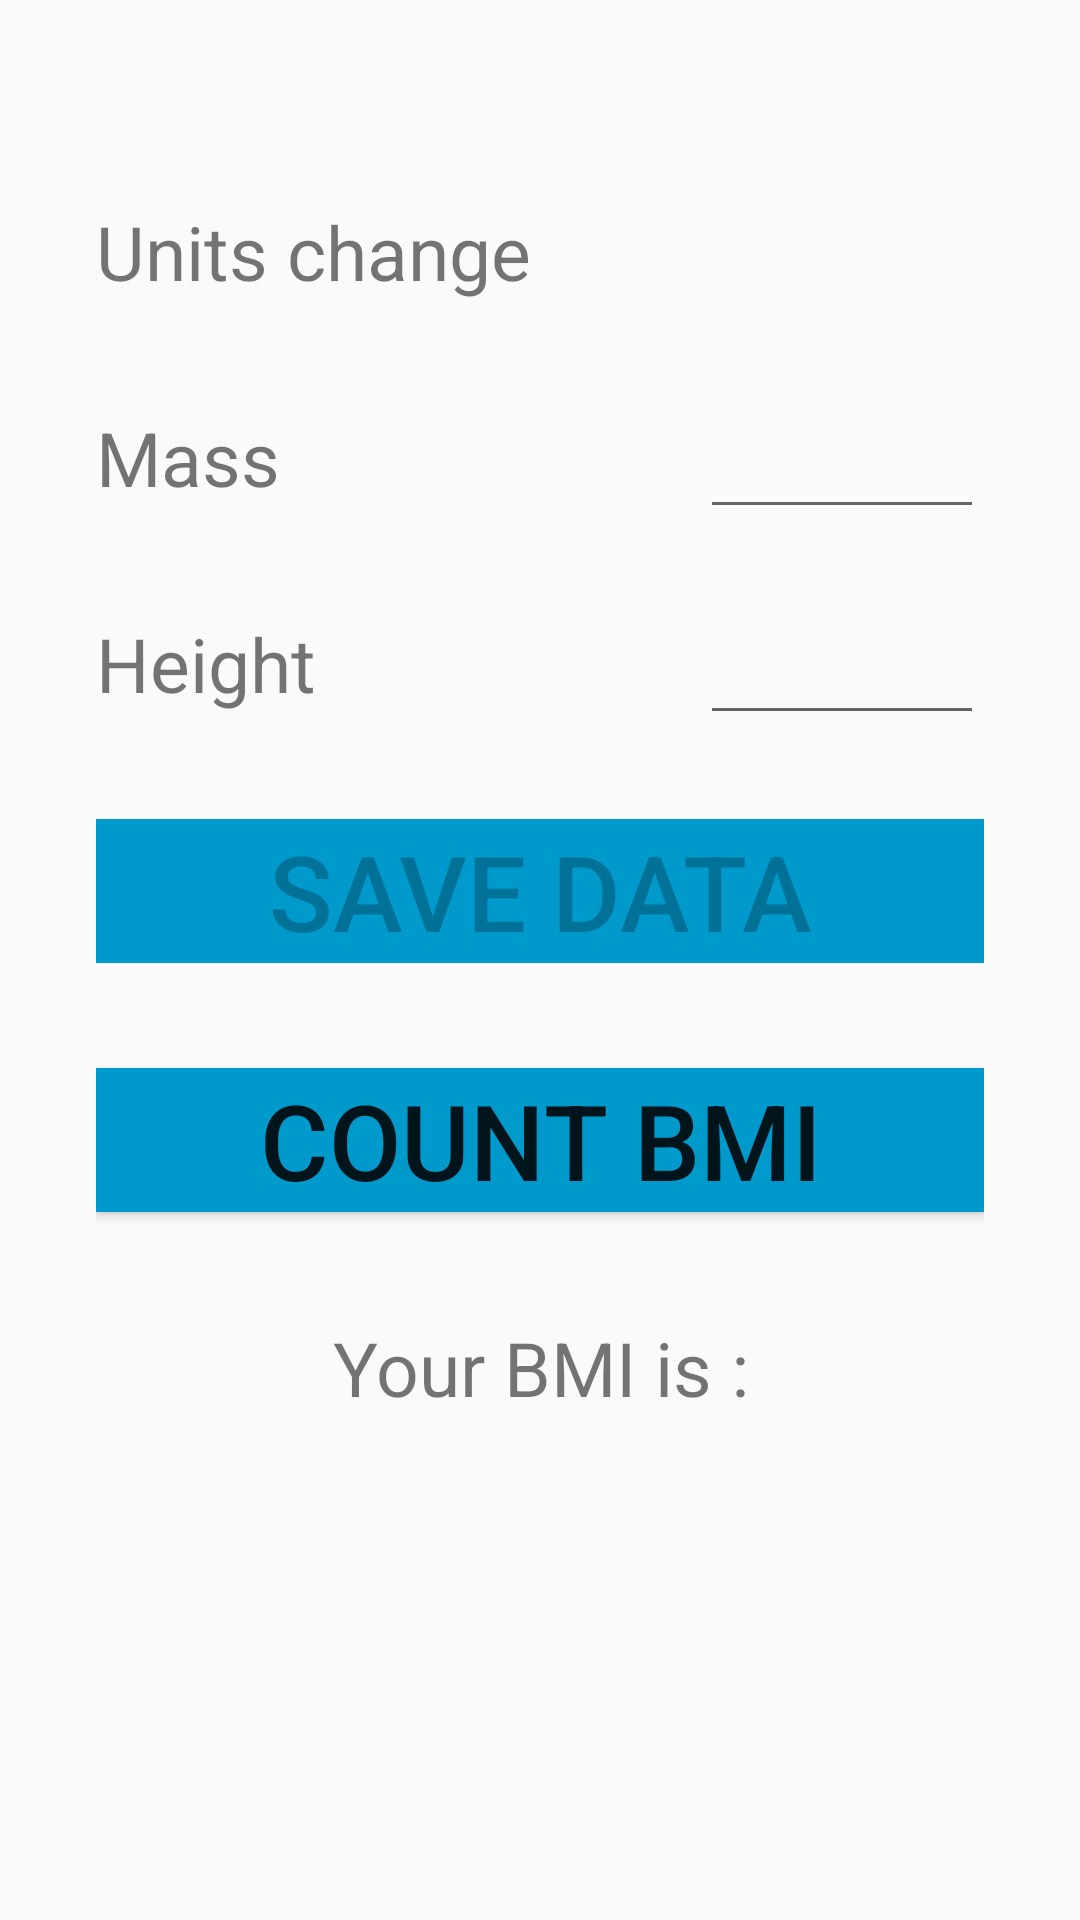

Android layout source for this screen:
<!-- AndroidManifest.xml: application theme AppTheme -->
<!-- res/layout/content_main.xml -->
<?xml version="1.0" encoding="utf-8"?>
<ScrollView xmlns:android="http://schemas.android.com/apk/res/android"
    xmlns:tools="http://schemas.android.com/tools"
    android:id="@+id/activity_main"
    android:layout_width="match_parent"
    android:layout_height="wrap_content"
    android:orientation="vertical"
    android:paddingBottom="@dimen/activity_vertical_margin"
    android:paddingLeft="@dimen/activity_horizontal_margin"
    android:paddingRight="@dimen/activity_horizontal_margin"
    android:paddingTop="@dimen/activity_vertical_margin"
    android:weightSum="1"
    tools:context="pl.edu.pwr.grzegorzmaciejewski.lab1.lab1.MainActivity">

    <RelativeLayout
        android:layout_width="match_parent"
        android:layout_height="wrap_content"
        android:paddingBottom="@dimen/activity_vertical_margin"
        android:paddingLeft="@dimen/activity_horizontal_margin"
        android:paddingRight="@dimen/activity_horizontal_margin"
        android:paddingTop="@dimen/activity_vertical_margin">


        <TextView
            android:id="@+id/MassTextView"
            android:layout_width="wrap_content"
            android:layout_height="wrap_content"
            android:layout_below="@+id/spinner"
            android:layout_marginTop="@dimen/default_top_margin"
            android:text="@string/mass"
            android:textSize="@dimen/default_font_size" />

        <EditText
            android:id="@+id/etMass"
            android:layout_width="match_parent"
            android:layout_height="wrap_content"
            android:layout_alignBaseline="@id/MassTextView"
            android:layout_marginLeft="@dimen/default_left_margin"
            android:layout_marginStart="@dimen/default_left_margin"
            android:layout_toEndOf="@+id/MassTextView"
            android:layout_toRightOf="@id/MassTextView"
            android:gravity="center"
            android:inputType="numberDecimal"
            android:maxLength="4"
            android:textSize="@dimen/default_font_size"
            tools:text="0.0" />

        <TextView
            android:id="@+id/UnitsChange"
            android:layout_width="wrap_content"
            android:layout_height="wrap_content"
            android:layout_marginTop="@dimen/default_top_margin"

            android:text="@string/Units"
            android:textSize="@dimen/default_font_size" />

        <Spinner
            android:id="@+id/spinner"
            android:layout_width="0dp"
            android:layout_height="match_parent"
            android:layout_alignBottom="@+id/UnitsChange"
            android:layout_alignParentRight="true"
            android:layout_alignStart="@+id/etMass"
            android:layout_marginLeft="@dimen/default_left_margin"
            android:layout_marginStart="47dp"
            android:background="@color/colorAccent" />

        <TextView
            android:id="@+id/tvHeight"
            android:layout_width="wrap_content"
            android:layout_height="wrap_content"
            android:layout_below="@+id/MassTextView"
            android:layout_marginTop="@dimen/default_top_margin"
            android:text="@string/height"
            android:textSize="@dimen/default_font_size" />

        <EditText
            android:id="@+id/etHeight"
            android:layout_width="match_parent"
            android:layout_height="wrap_content"
            android:layout_alignBaseline="@id/tvHeight"
            android:layout_alignLeft="@id/etMass"
            android:layout_alignStart="@id/etMass"
            android:layout_toEndOf="@+id/tvHeight"
            android:layout_toRightOf="@id/tvHeight"
            android:gravity="center"
            android:inputType="numberDecimal"
            android:maxLength="7"
            android:textSize="@dimen/default_font_size"
            tools:text="0.0" />

        <Button
            android:id="@+id/btnCount"
            android:layout_width="match_parent"
            android:layout_height="wrap_content"
            android:layout_below="@+id/btnSave"
            android:layout_marginTop="@dimen/default_top_margin"
            android:background="@android:color/holo_blue_dark"
            android:text="@string/countBmi"
            android:textSize="@dimen/buttonsSize" />

        <Button
            android:id="@+id/btnSave"
            android:layout_width="match_parent"
            android:layout_height="wrap_content"
            android:layout_below="@id/tvHeight"
            android:layout_marginTop="@dimen/default_top_margin"
            android:background="@android:color/holo_blue_dark"
            android:enabled="false"
            android:text="@string/saveData"
            android:textSize="@dimen/buttonsSize" />

        <TextView
            android:id="@+id/tvBmi"
            android:layout_width="match_parent"
            android:layout_height="wrap_content"
            android:layout_below="@id/btnCount"
            android:layout_marginTop="@dimen/default_top_margin"
            android:gravity="center"
            android:text="@string/bmi"
            android:textSize="@dimen/default_font_size" />

        <TextView
            android:id="@+id/tvBmiResult"
            android:layout_width="match_parent"
            android:layout_height="wrap_content"
            android:layout_below="@+id/tvBmi"
            android:layout_marginTop="@dimen/default_top_margin"
            android:gravity="center"
            android:textSize="@dimen/default_font_size"
            android:textStyle="bold"
            tools:text="20.0" />

    </RelativeLayout>
</ScrollView>
<!-- resources referenced by this layout -->
<resources>
  <dimen name="activity_horizontal_margin">16dp</dimen>
  <dimen name="activity_vertical_margin">16dp</dimen>
  <dimen name="buttonsSize">35sp</dimen>
  <dimen name="default_font_size">25sp</dimen>
  <dimen name="default_left_margin">140dp</dimen>
  <dimen name="default_top_margin">35dp</dimen>
  <string name="Units">Units change</string>
  <string name="bmi">Your BMI is :</string>
  <string name="countBmi">COUNT BMI</string>
  <string name="height">Height</string>
  <string name="mass">Mass</string>
  <string name="saveData">Save data</string>
  <style name="AppTheme" parent="Theme.AppCompat.Light.DarkActionBar">
          
          <item name="colorPrimary">@color/colorPrimary</item>
          <item name="colorPrimaryDark">@color/colorPrimaryDark</item>
          <item name="colorAccent">@color/colorAccent</item>
      </style>
  <!-- not gathered from this repository: default colours our renderer supplied (Android Studio template values) -->
  <color name="colorPrimary">#FF6200EE</color>
  <color name="colorPrimaryDark">#FF3700B3</color>
  <color name="colorAccent">#FF03DAC5</color>
</resources>
